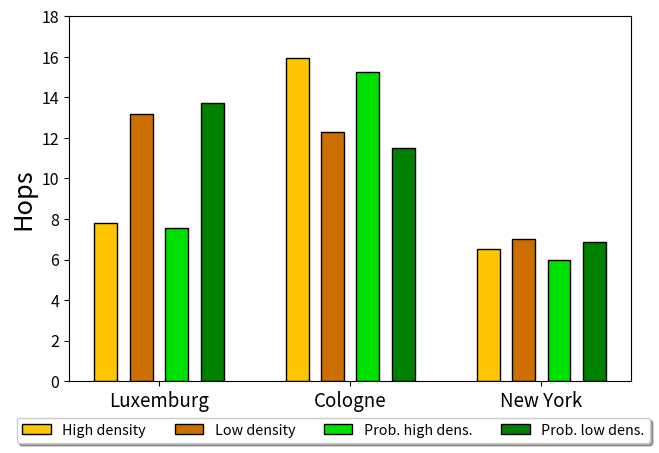

This chart was generated by the following Python code:
"""import numpy as np
import matplotlib.pyplot as plt
from matplotlib.ticker import MaxNLocator
from collections import namedtuple


n_groups = 3

means_alg = (20, 35, 30, 35, 27)
std_men = (2, 3, 4, 1, 2)

means_women = (25, 32, 34, 20, 25)
std_women = (3, 5, 2, 3, 3)



index = np.arange(n_groups)
bar_width = 0.35

opacity = 0.4
error_config = {'ecolor': '0.3'}

rects1 = ax.bar(index, means, bar_width,
                alpha=opacity, color='b',
                yerr=std_men, error_kw=error_config,
                label='Men')

rects2 = ax.bar(index + bar_width, means_women, bar_width,
                alpha=opacity, color='r',
                yerr=std_women, error_kw=error_config,
                label='Women')

ax.set_xlabel('Group')
ax.set_ylabel('Scores')
ax.set_title('Scores by group and gender')
ax.set_xticks(index + bar_width / 2)
ax.set_xticklabels(('Luxemburg', 'Cologne', 'New York'))
#ax.legend()

fig.tight_layout()
plt.show()
"""


import numpy as np
import matplotlib.pyplot as plt


plt.rcParams.update({'font.size': 18.3})
plt.rc('legend', fontsize=10.3)
plt.rc('xtick', labelsize=13.5)
plt.rc('ytick', labelsize=11.5)


N = 3
#means_infected_low = (0.9128-(305.71/787), 0.9542-(143.53/220), 0.9405-(155.61/433))
#means_frw_low = (355.48/790, 143.53/220, 155.61/433)

'''
means_recv = (0.9917-(355.48/790), 0.9463-(222.75/436), 0.9547-(118.63/600))
means_frw = (305.71/787, 222.75/436, 118.63/600)

means_frw_low = (133.8/790, 72.78/436, 18.86/600)
means_low_prob = (0.3745-means_frw_low[0], 0.366- means_frw_low[1], 0.1552- means_frw_low[2])

means_frw_high = (702/790, 385.5/436, 540.6/600)
means_high_prob = (0.9362-means_frw_high[0], 0.9459- means_frw_high[1], 0.9398- means_frw_high[2])
'''

means_high_dens = (7.78, 15.925, 6.52)
means_low_dens = (13.18, 12.29, 7.02)

means_prob_high_dens = (7.5675, 15.24, 5.99)
means_prob_low_dens = (13.71, 11.5, 6.855)

ind = np.arange(N)    # the x locations for the groups
width = 0.12       # the width of the bars: can also be len(x) sequence

#fig, ax = plt.subplots()
fig = plt.figure()
ax = plt.subplot(111)

gap = 0.065

scale = 0.5
plt.figure(figsize=(15*scale, 10*scale))

p1 = plt.bar(ind, means_high_dens, width, color='#ffc500', edgecolor='k')
p2 = plt.bar(ind+width+gap, means_low_dens, width, color='#cc6e00', edgecolor='k')
#p3 = plt.bar(ind+width+gap, means_frw_low, width, color='b')
#p4 = plt.bar(ind+width+gap, means_infected_low, width,
#             bottom=means_frw_low, color='#cc6e00')

p3 = plt.bar(ind+2*width+2*gap, means_prob_high_dens, width, color='#00e000', edgecolor='k')
p4 = plt.bar(ind+3*width+3*gap, means_prob_low_dens, width, color='g', edgecolor='k')

'''
p5 = plt.bar(ind+2*width+2*gap, means_frw_low, width, color='b', edgecolor='k')
p6 = plt.bar(ind+2*width+2*gap, means_low_prob, width,
             bottom=means_frw_low, color='#00bb00', edgecolor='k')
'''

#plt.text(2.4, 0.9,'drop_rate = 0.03',{'size':11})

# Shrink current axis's height by 10% on the bottom
box = ax.get_position()
ax.set_position([box.x0, box.y0 + box.height * 0.1,
                 box.width, box.height * 0.9])

# Put a legend below current axis
#ax.legend(loc='upper center', bbox_to_anchor=(0.5, -0.05),
  #        fancybox=True, shadow=True, ncol=5)



plt.ylabel('Hops')
plt.title('')
plt.xticks(ind+3*width/2+3*gap/2, ('Luxemburg', 'Cologne', 'New York'))
plt.yticks(np.arange(0, 19, 2))
plt.legend((p1[0], p2[0], p3[0], p4[0]), ('High density', 'Low density', 'Prob. high dens.', 'Prob. low dens.'), 
	loc='upper center', bbox_to_anchor=(0.47, -0.08),
    fancybox=True, shadow=True, ncol=5)


plt.gcf().subplots_adjust(bottom=0.15, left=0.15)
#plt.show()
plt.savefig('hops.png', dpi=300)